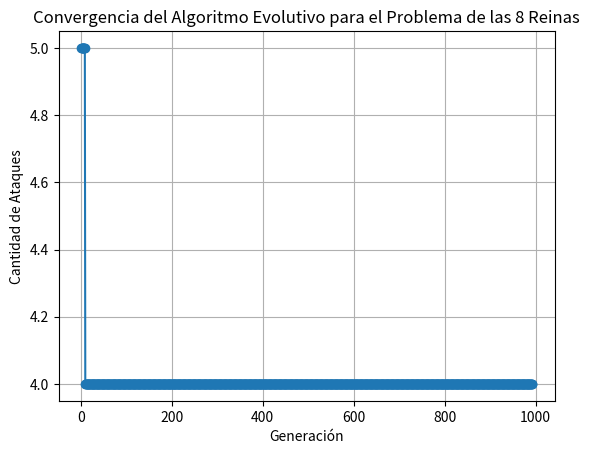

Reproduce this figure in Python.
import random
import matplotlib.pyplot as plt

# En la terminal de VS Code: python -m pip install matplotlib

'''Clase utilizada para modelar cada tablero
Representacion: hace referencia a la matriz compuesta de 0 y 1
Valor funcion: es el valor de funcion de aptitud para el tablero mencionado,
es decir, el numero de ataques existentes'''
class Tablero:
    def __init__(self, tablero, valor) -> None:
        self.representacion = tablero
        self.valor_funcion = valor

'''Funcion que cuenta los ataques de un tablero, es decir, devuelve el valor de aptitud'''
def contar_ataques(tablero):
  ataques = 0

  for fila in range(8):
    for columna in range(8):

      if tablero[fila][columna] == 1:

        for col2 in range(columna + 1, 8):
          if tablero[fila][col2] == 1:
            ataques += 1

        for row2 in range(fila + 1, 8):
          if tablero[row2][columna] == 1:
            ataques += 1

        #Diagonal
        for row2, col2 in zip(range(fila + 1, 8), range(columna + 1, 8)):
          if tablero[row2][col2] == 1:
            ataques += 1

        #Diagonal
        for row2, col2 in zip(range(fila - 1, -1, -1), range(columna + 1, 8)):
          if tablero[row2][col2] == 1:
            ataques += 1

  return ataques

'''Generar un tablero aleatoriamente'''
def generar_individuo():
    #Crea el individuo de 8 x 8
    tablero = [[0] * 8 for _ in range(8)]
    reinas_colocadas = 0
    #Coloca 8 reinas aleatoriamente
    while reinas_colocadas < 8:
        fila = random.randint(0, 7)
        columna = random.randint(0, 7)
        if tablero[fila][columna] == 0:
            tablero[fila][columna] = 1
            reinas_colocadas += 1
    return tablero

'''Genera un conjunto de 100 tableros con reinas aleatoriamente distribuidas'''
def generar_poblacion(evaluaciones):
    tableros = []
    
    #Genera un conjunto de 100 tableros, con reinas colocadas, es decir, la poblacion
    for i in range(0, 100):
        tablero = generar_individuo()
        #Una vez generado el individuo, se evalua la funcion de aptitud y se guarda
        valor = contar_ataques(tablero)
        evaluaciones = evaluaciones + 1
        objeto_tablero = Tablero(tablero, valor)
        tableros.append(objeto_tablero)
    return tableros, evaluaciones

'''Obtiene 5 elementos padres, los ordena por su funcion de valor y obtiene los mejores dos,
a los cuales agrega como pareja de padres'''
def generar_padres(poblacion):
    #Crea 10 tuplas de padres para 10 descendientes
    padres = [([], []) for _ in range(0, 10)]
    #Padres para los 10 descendientes
    for i in range(0, 10):
        randoms = []
        coleccion_cinco_elementos = []
        #Se seleccionan 5 elementos aleatoriamente 
        while (len(coleccion_cinco_elementos) < 5):
            r = random.randint(0, 99)
            if (r not in randoms):
                randoms.append(r)
                coleccion_cinco_elementos.append(poblacion[r])
        
        #Se ordenan los elementos de menor a mayor valor de funcion de aptitud
        coleccion_cinco_elementos_ordenada = sorted(coleccion_cinco_elementos, key=lambda tablero: tablero.valor_funcion)
        #Se seleccionan como pareja los primeros 2 mejores
        padres[i] = (coleccion_cinco_elementos_ordenada[0], coleccion_cinco_elementos_ordenada[1])
    return padres

'''Retorna el valor mas bajo'''
def obtener_mejor_valor_aptitud(tableros):
    mejor_evaluacion = tableros[0].valor_funcion
    for i in range(1, 100):
        if (tableros[i].valor_funcion < mejor_evaluacion):
            mejor_evaluacion = tableros[i].valor_funcion
    return mejor_evaluacion

'''Obtiene el numero de reinas en un tablero'''
def calcular_numero_reinas(hijo):
    numero_reinas = 0
    for i in range(0, len(hijo)):
        for j in range(0, len(hijo)):
            if hijo[i][j] == 1:
                numero_reinas = numero_reinas + 1
    return numero_reinas

'''Si un tablero, despues de la cruza tiene mas de 8 reinas este elimina las sobrantes'''
def eliminar_reinas_sobrantes(tablero_reinas):
    numero_reinas = 0
    for i in range(0, len(tablero_reinas)):
        for j in range(0, len(tablero_reinas)):
            if tablero_reinas[i][j] == 1:
                if numero_reinas == 8:
                    tablero_reinas[i][j] = 0
                else:
                    numero_reinas = numero_reinas + 1
             
'''Si un tablero, despues de la cruza tiene menos de 8 reinas este suma las restantes'''
def sumar_reinas_faltantes(tablero_reinas, reinas_faltantes):
    reinas_agregadas = 0
    for i in range (0, reinas_faltantes):
        while reinas_agregadas != reinas_faltantes:
            r1 = random.randint(0, 7)
            r2 = random.randint(0, 7)
            if tablero_reinas[r1][r2] != 1:
                tablero_reinas[r1][r2] = 1
                reinas_agregadas = reinas_agregadas + 1
          
'''Utilizado para mutar un hijo moviendo una reina una posicion'''      
def mutar(tablero_reinas):
    for i in range(0, len(tablero_reinas)):
        for j in range(0, len(tablero_reinas)):
            if tablero_reinas[i][j] == 1:
                tablero_reinas[i][j] = 0
                
                #Cada decision evalua que la posicion se encuentre dentro del tablero y que
                #la posicion hacia la que se va a mover no tenga una reina.
                #Puede mover hacia adelante, atras, abajo o arriba
                if j+1 <=7 and tablero_reinas[i][j + 1] != 1:
                    tablero_reinas[i][j + 1] = 1
                elif j-1 >= 0 and tablero_reinas[i][j - 1] != 1:
                    tablero_reinas[i][j - 1] = 1
                elif i + 1 <= 7 and tablero_reinas[i + 1][j] != 1:
                    tablero_reinas[i + 1][j] = 1
                elif i-1 >= 0 and tablero_reinas[i - 1][j] != -1:
                    tablero_reinas[i - 1][j] = 1
                return
                           
'''Cruza las parejas de padres en un arreglo
Padres: las 10 parejas de padres obtenidas previamente
Evaluaciones: al crear un hijo, se evalua con la funcion de aptitud y se guarda, es necesario sumar'''
def cruzar_padres(padres, evaluaciones):
    hijos = []
    for i in range(0, len(padres)):
        hijo = []
        #Se obtiene la primera tupla
        p = padres[i]
        
        #Se accede al primer y segundo padre en la tupla
        p1 = p[0].representacion
        p2 = p[1].representacion
        
        #Se agregan las primeras cuatro filas del primer padre al hijo
        for i in range(0, 4):
            hijo.append(p1[i])
            
        #Se agregan las segundas cuatro filas del segundo padre al hijo
        for i in range(0, 4):
            hijo.append(p2[i])
        
        #Se evalua que se cumpla la restriccion (8 reinas) y si no se cumple
        #se suman o eliminan segun sea necesario.
        cantidad_reinas = calcular_numero_reinas(hijo)
        if cantidad_reinas > 8:
            eliminar_reinas_sobrantes(hijo)
        elif cantidad_reinas < 8:
            sumar_reinas_faltantes(hijo, 8 - cantidad_reinas)
            
        #Se obtiene un valor random para la mutacion y si se esta dentro de la probabilidad
        #se realiza la mutacion
        probabilidad_mutacion = (random.randint(0, 100)/100)
        if probabilidad_mutacion <= .8:
            mutar(hijo)
        
        #Se obtiene el valor de la funcion de aptitud del hijo y se agrega a los hijos obtenidos
        valor = contar_ataques(hijo)
        evaluaciones += 1
        objeto_tablero = Tablero(hijo, valor)
        hijos.append(objeto_tablero)
    return hijos, evaluaciones
    
'''Reemplaza los 10 peores de una poblacion y se reemplazan con los 10 hijos obtenidos'''
def reemplazar(poblacion, hijos):
    #Se obtiene el indice de los 10 peores individuos de la poblacion
    indices_con_mayores_valores = sorted(range(len(poblacion)), key=lambda i: poblacion[i].valor_funcion, reverse=True)[:10]
    #Se hace una tupla (indide, hijo correspondiente) con zip y se reemplaza el individuo en la poblacion en i con el hijo
    for indice_reemplazo, nuevo_hijo in zip(indices_con_mayores_valores, hijos):
        poblacion[indice_reemplazo] = nuevo_hijo
    

def main():
    convergencia = [] #Usada para almacenar la convergencia
    evaluaciones = 0
    poblacion, evaluaciones = generar_poblacion(evaluaciones)
    mejor_evaluacion = obtener_mejor_valor_aptitud(poblacion)
    print(f"Mejor valor de aptitud al inicio: {mejor_evaluacion}")
    convergencia.append(mejor_evaluacion)
    while evaluaciones <= 10000 and mejor_evaluacion != 0:
        padres = generar_padres(poblacion)
        hijos, evaluaciones = cruzar_padres(padres, evaluaciones)
        reemplazar(poblacion, hijos)
        mejor_evaluacion = obtener_mejor_valor_aptitud(poblacion)
        convergencia.append(mejor_evaluacion)
          
    print(f"Mejor valor de aptitud al final: {mejor_evaluacion}")
    generaciones = range(1, len(convergencia) + 1)
    
    # Crear el gráfico de convergencia
    plt.plot(generaciones, convergencia, marker='o', linestyle='-')
    plt.title('Convergencia del Algoritmo Evolutivo para el Problema de las 8 Reinas')
    plt.xlabel('Generación')
    plt.ylabel('Cantidad de Ataques')
    plt.grid(True)
    plt.show()
         
main()
        